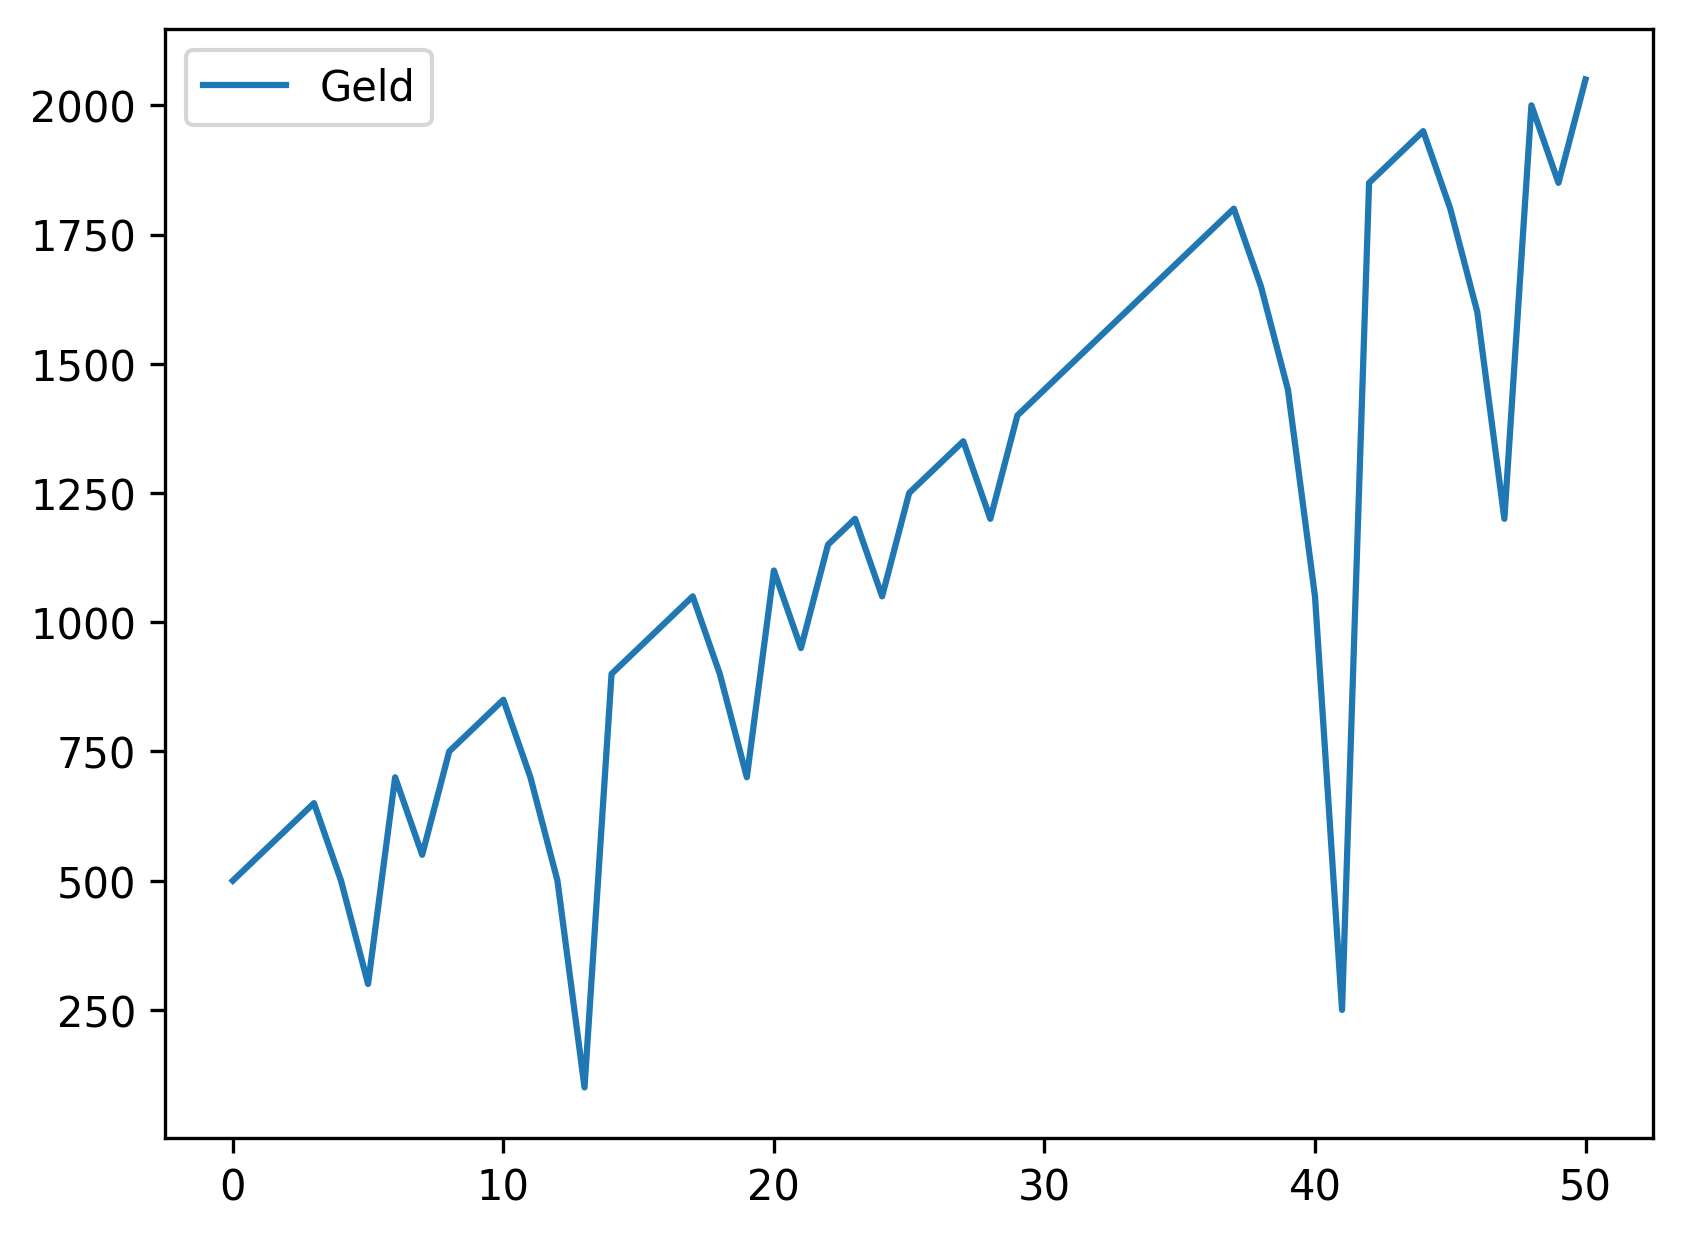

The table this chart was drawn from, first rows:
, Geld
0, 500
1, 550
2, 600
3, 650
4, 500
5, 300
6, 700
7, 550
8, 750
9, 800
10, 850
11, 700
12, 500
13, 100
14, 900
15, 950
16, 1000
17, 1050
18, 900
19, 700
20, 1100
21, 950
22, 1150
23, 1200
24, 1050
25, 1250
26, 1300
27, 1350
28, 1200
29, 1400
30, 1450
31, 1500
32, 1550
33, 1600
34, 1650
35, 1700
36, 1750
37, 1800
38, 1650
39, 1450
40, 1050
41, 250
42, 1850
43, 1900
44, 1950
45, 1800
46, 1600
47, 1200
48, 2000
49, 1850
50, 2050
